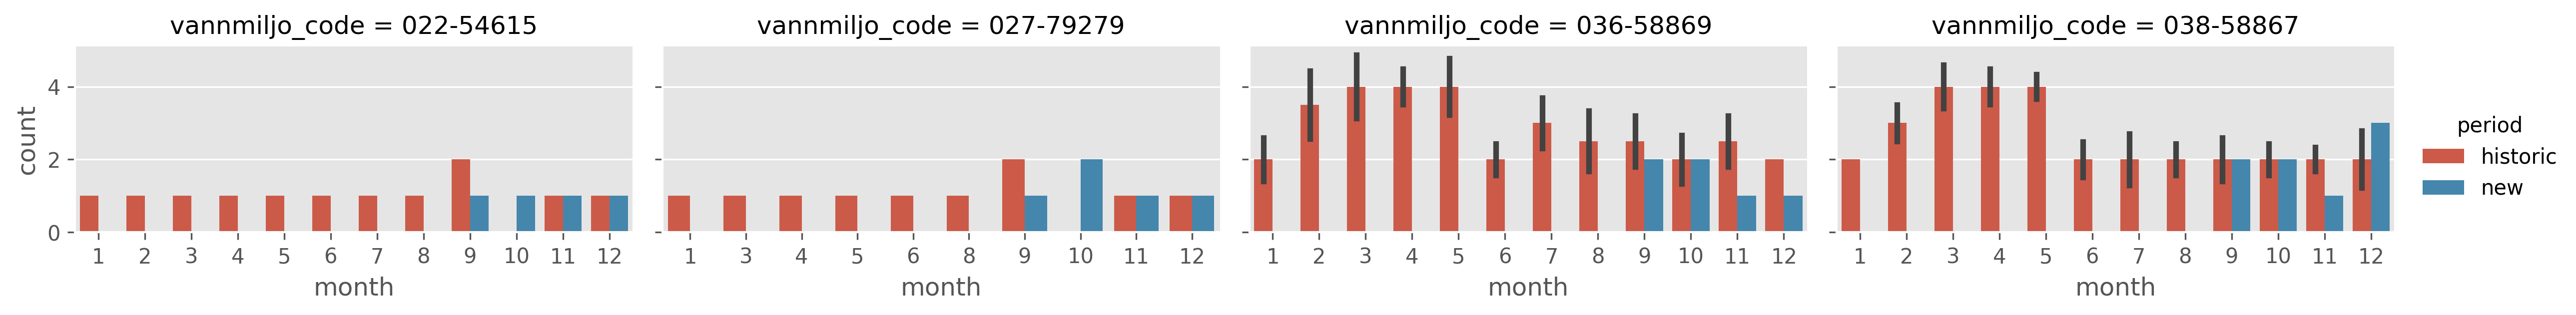

Values plotted in this chart, from the file beside it:
vannmiljo_code, month, new, his_min, his_median, his_max
022-54615, 9, 1, 2.0, 2.0, 2.0
027-79279, 9, 1, 2.0, 2.0, 2.0
036-58869, 11, 1, 2.0, 2.5, 4.0
036-58869, 12, 1, 2.0, 2.0, 2.0
038-58867, 11, 1, 2.0, 2.0, 3.0
